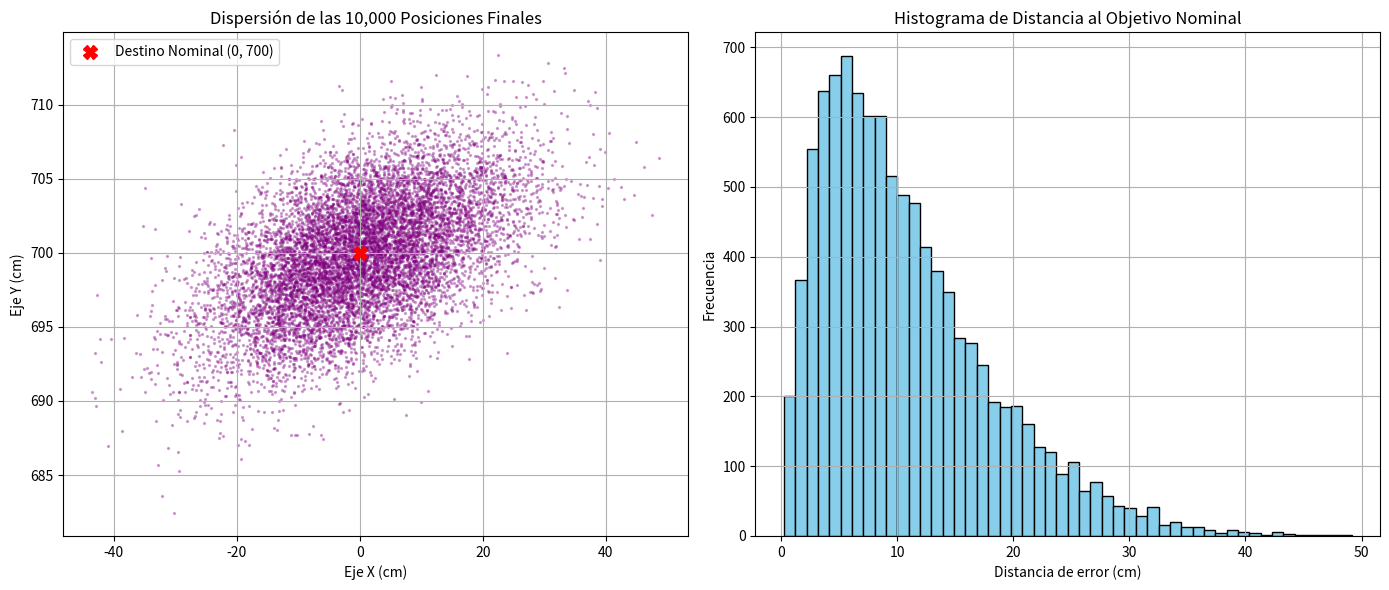

The matplotlib source for this figure:
import numpy as np
import matplotlib.pyplot as plt

# 1. Configuración de parámetros
N = 10000
# El enunciado dice: desviación estándar = precisión / 3
sigma_dist = 2.0 / 3.0  # cm por cada avance
sigma_ang = 2.0 / 3.0  # grados por cada giro

# Arrays para guardar dónde termina el coche en cada iteración
x_finals = np.zeros(N)
y_finals = np.zeros(N)

# 2. Simulación de las 10,000 rutas
for i in range(N):
    x, y = 0.0, 0.0

    # El vehículo empieza apuntando al Norte (90º en trigonometría), con un pequeño error inicial
    angulo_actual = 90.0 + np.random.normal(0, sigma_ang)

    # Ruta: (distancia_en_cm, giro_posterior_en_grados)
    # Giros: Positivo = Anti-horario (Izquierda), Negativo = Horario (Derecha)
    movimientos = [
        (200, -90),  # Sube 2m, gira a la derecha (Este)
        (200, 90),  # Avanza 2m, gira a la izquierda (Norte)
        (200, 90),  # Avanza 2m, gira a la izquierda (Oeste)
        (100, -90),  # Avanza 1m, gira a la derecha (Norte)
        (300, 90),  # Avanza 3m, gira a la izquierda (Oeste)
        (100, 0)  # Avanza 1m, fin de la ruta (sin giro)
    ]

    for dist_nom, giro_nom in movimientos:
        # Añadimos el error aleatorio de la medición de distancia
        dist_real = np.random.normal(dist_nom, sigma_dist)

        # Calculamos el avance trigonométrico
        angulo_rad = np.radians(angulo_actual)
        x += dist_real * np.cos(angulo_rad)
        y += dist_real * np.sin(angulo_rad)

        # Añadimos el error aleatorio del sensor de rotación (si toca girar)
        if giro_nom != 0:
            giro_real = np.random.normal(giro_nom, sigma_ang)
            angulo_actual += giro_real

    # Guardamos la posición final de esta iteración
    x_finals[i] = x
    y_finals[i] = y

# 3. Análisis respecto al objetivo perfecto
x_nom = 0.0
y_nom = 700.0
# Distancia geométrica desde donde quedó hasta donde debería haber quedado
distancias_error = np.sqrt((x_finals - x_nom) ** 2 + (y_finals - y_nom) ** 2)

# 4. Visualización
plt.figure(figsize=(14, 6))

# Gráfico 1: Nube de dispersión (Scatter plot)
plt.subplot(1, 2, 1)
plt.scatter(x_finals, y_finals, alpha=0.3, s=2, color='purple')
plt.plot(x_nom, y_nom, 'rX', markersize=10, label='Destino Nominal (0, 700)')
plt.title('Dispersión de las 10,000 Posiciones Finales')
plt.xlabel('Eje X (cm)')
plt.ylabel('Eje Y (cm)')
plt.legend()
plt.grid(True)

# Gráfico 2: Histograma del error
plt.subplot(1, 2, 2)
plt.hist(distancias_error, bins=50, color='skyblue', edgecolor='black')
plt.title('Histograma de Distancia al Objetivo Nominal')
plt.xlabel('Distancia de error (cm)')
plt.ylabel('Frecuencia')
plt.grid(True)

plt.tight_layout()
plt.show()

# 5. Resultados numéricos para el cálculo de Cp
print(f"Distancia media de error: {np.mean(distancias_error):.2f} cm")
print(f"Desviación estándar del error: {np.std(distancias_error):.2f} cm")
